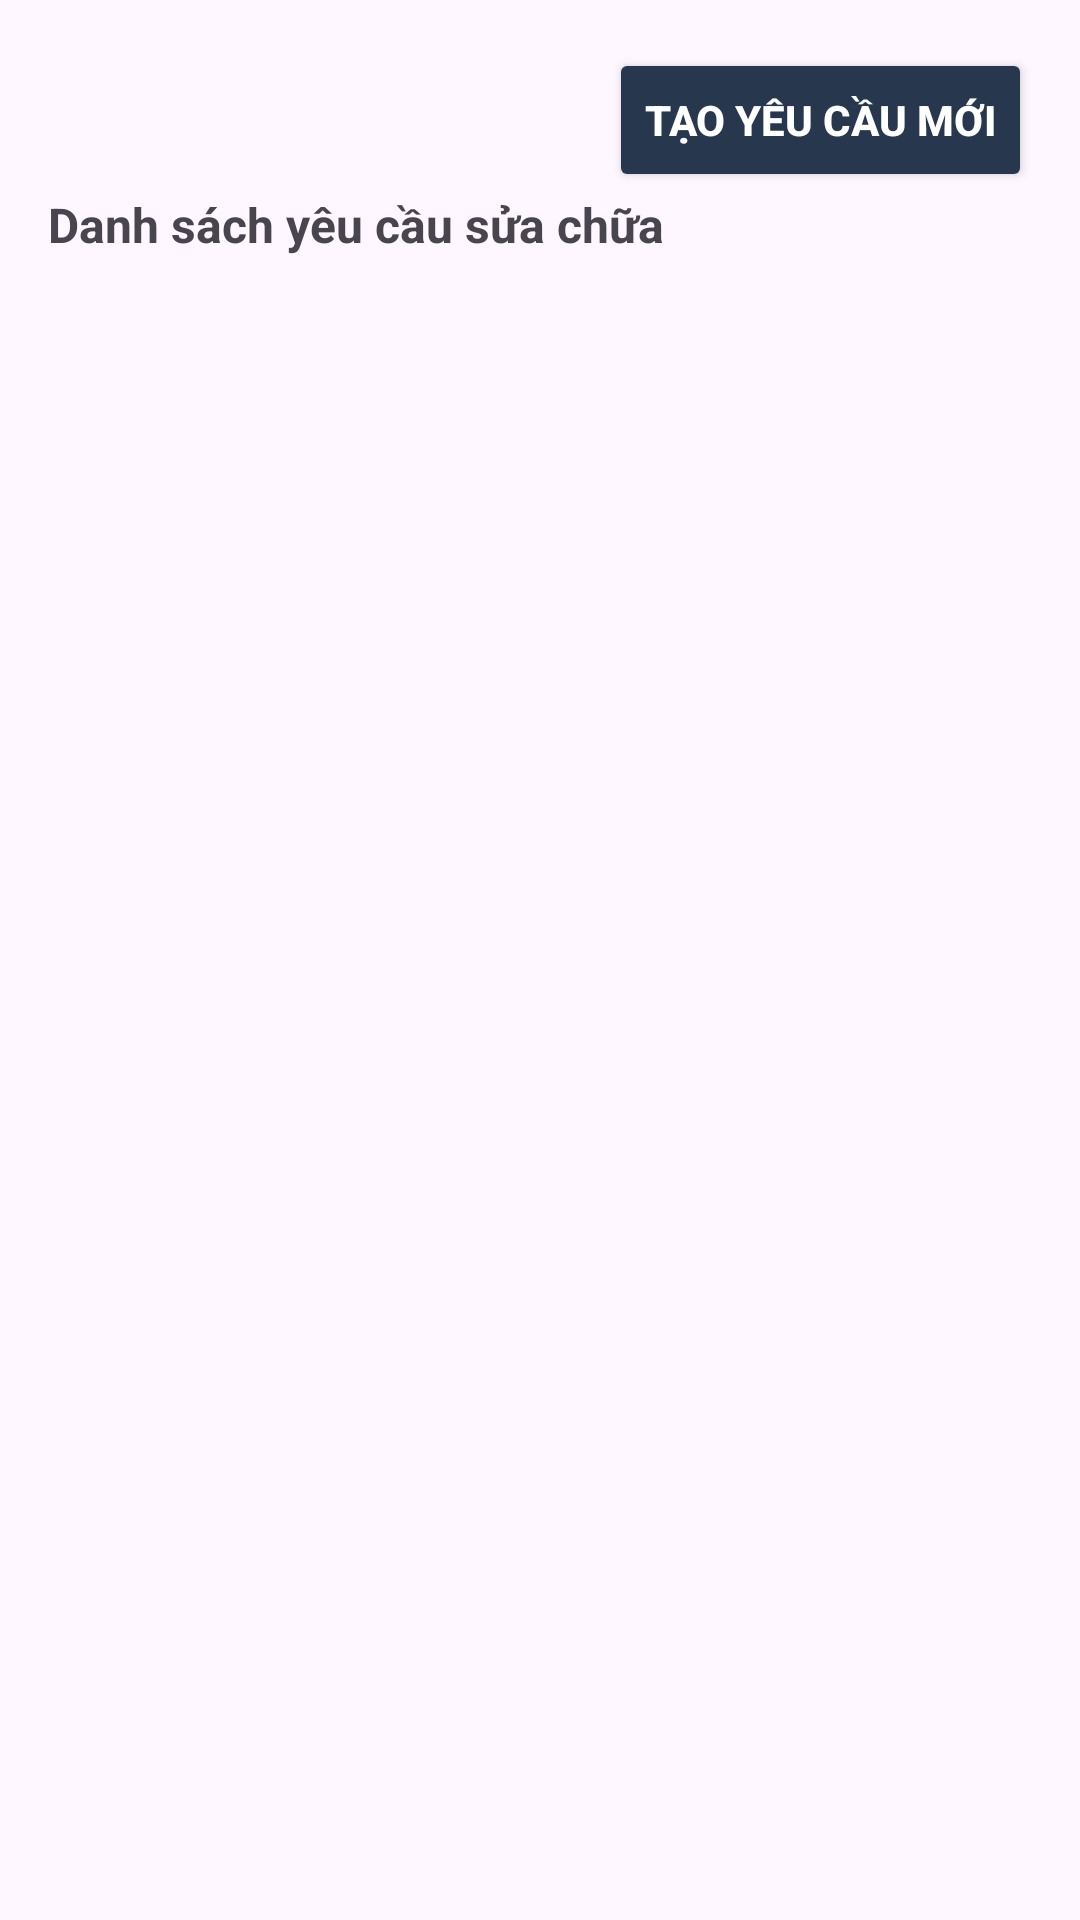

Reconstruct the res/layout file that produces this screen, plus the resources it refers to.
<!-- AndroidManifest.xml: application theme Theme.Dormitory_management -->
<!-- res/layout/fragment_student_repair_request.xml -->
<?xml version="1.0" encoding="utf-8"?>
<LinearLayout xmlns:android="http://schemas.android.com/apk/res/android"
    android:layout_width="match_parent"
    android:layout_height="match_parent"
    android:orientation="vertical">

    <LinearLayout
        android:layout_width="match_parent"
        android:layout_height="wrap_content"
        android:layout_marginTop="16dp"
        android:paddingHorizontal="16dp"
        >
        <View
            android:layout_weight="1"
            android:layout_height="match_parent"
            android:layout_width="match_parent"/>
        <Button
            android:id="@+id/btn_create_new_request"
            android:layout_width="wrap_content"
            android:layout_height="wrap_content"
            android:text="Tạo yêu cầu mới"
            android:backgroundTint="@color/primary_color"
            android:textColor="@android:color/white"
            android:textStyle="bold"
            android:layout_gravity="end"
             />
    </LinearLayout>

    <LinearLayout
        android:paddingHorizontal="16dp"
        android:layout_width="match_parent"
        android:layout_height="wrap_content">
        <TextView
            android:layout_width="wrap_content"
            android:layout_height="wrap_content"
            android:text="Danh sách yêu cầu sửa chữa"
            android:textSize="16sp"
            android:textStyle="bold"
            />
    </LinearLayout>

    
    <androidx.recyclerview.widget.RecyclerView
        android:id="@+id/repair_request_list"
        android:layout_width="match_parent"
        android:layout_height="0dp"
        android:layout_marginTop="16dp"
        android:layout_weight="1" />

</LinearLayout>
<!-- resources referenced by this layout -->
<resources>
  <color name="primary_color">#27374D</color>
  <style name="Theme.Dormitory_management" parent="Base.Theme.Dormitory_management" />
  <style name="Base.Theme.Dormitory_management" parent="Theme.Material3.DayNight.NoActionBar">
          
          
      </style>
</resources>
